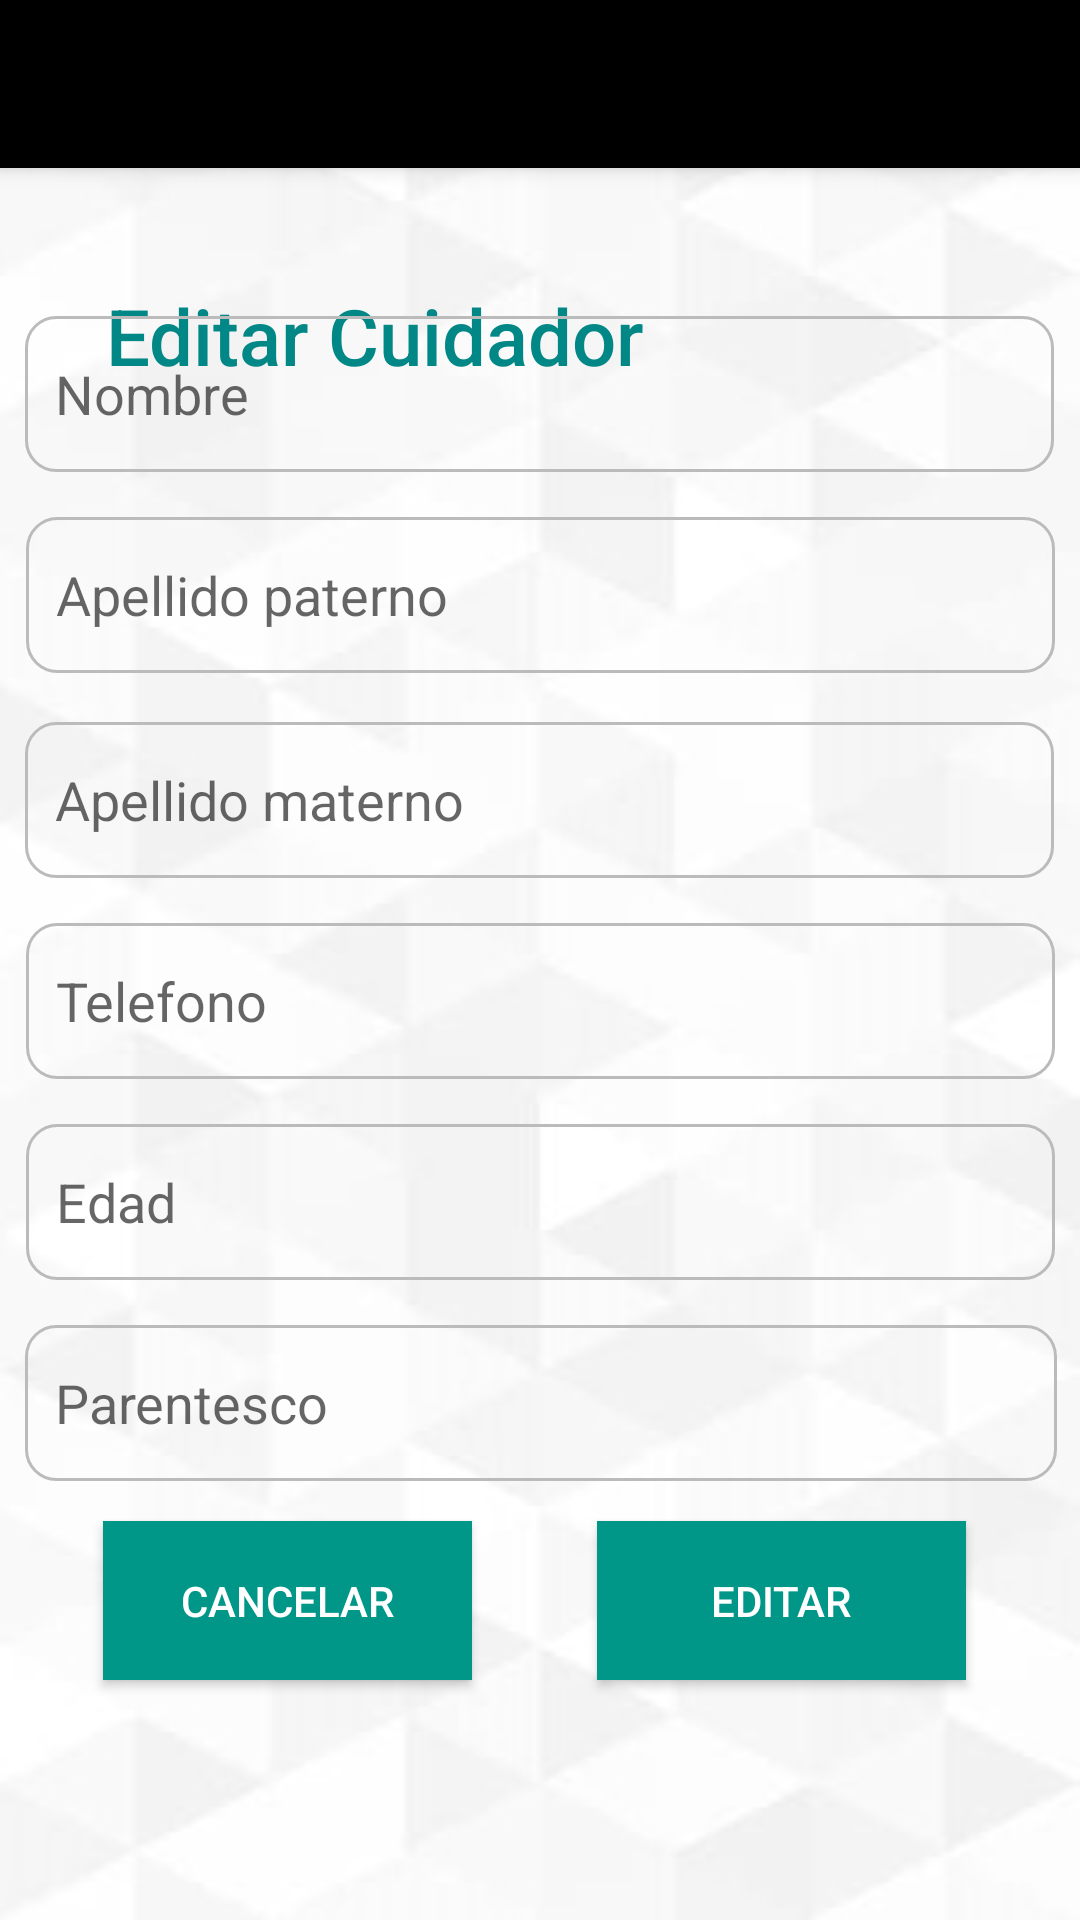

Android layout source for this screen:
<!-- AndroidManifest.xml: application theme Theme.App_medC -->
<!-- res/layout/activity_editar_cuid.xml -->
<?xml version="1.0" encoding="utf-8"?>
<androidx.constraintlayout.widget.ConstraintLayout xmlns:android="http://schemas.android.com/apk/res/android"
    xmlns:app="http://schemas.android.com/apk/res-auto"
    xmlns:tools="http://schemas.android.com/tools"
    android:layout_width="match_parent"
    android:layout_height="match_parent"
    android:background="@drawable/background_blanco"
    tools:context=".CuidadorEliminar">

    <androidx.appcompat.widget.Toolbar
        android:id="@+id/my_toolbar"
        android:layout_width="match_parent"
        android:layout_height="?attr/actionBarSize"
        android:background="?attr/colorPrimary"
        android:elevation="4dp"
        android:theme="@style/ThemeOverlay.AppCompat.ActionBar"
        app:layout_constraintBottom_toBottomOf="parent"
        app:layout_constraintTop_toTopOf="parent"
        app:layout_constraintVertical_bias="0.0"
        app:popupTheme="@style/ThemeOverlay.AppCompat.Light"
        tools:layout_editor_absoluteX="-16dp" />


    <TextView
        android:id="@+id/textView"
        android:layout_width="wrap_content"
        android:layout_height="wrap_content"
        android:text="Editar Cuidador"
        android:textAppearance="@style/TextAppearance.AppCompat.Body2"
        android:textColor="@color/teal_700"
        android:textSize="26sp"
        app:layout_constraintBottom_toBottomOf="parent"
        app:layout_constraintEnd_toEndOf="parent"
        app:layout_constraintHorizontal_bias="0.196"
        app:layout_constraintStart_toStartOf="parent"
        app:layout_constraintTop_toTopOf="parent"
        app:layout_constraintVertical_bias="0.156" />

    <EditText
        android:id="@+id/PT_nom_cuid"
        android:layout_width="343dp"
        android:layout_height="52dp"
        android:layout_marginBottom="15dp"
        android:background="@drawable/style_bordes_editext"
        android:ems="10"
        android:hint="Nombre"
        android:inputType="textPersonName"
        app:layout_constraintBottom_toTopOf="@+id/PT_apa_cuid"
        app:layout_constraintEnd_toEndOf="parent"
        app:layout_constraintHorizontal_bias="0.485"
        app:layout_constraintStart_toStartOf="parent"
        app:layout_constraintTop_toTopOf="parent"
        app:layout_constraintVertical_bias="1.0" />

    <EditText
        android:id="@+id/PT_apa_cuid"
        android:layout_width="343dp"
        android:layout_height="52dp"
        android:layout_marginBottom="15dp"
        android:background="@drawable/style_bordes_editext"
        android:ems="10"
        android:hint="Apellido paterno"
        android:inputType="textPersonName"
        app:layout_constraintBottom_toTopOf="@+id/PT_ama_cuid"
        app:layout_constraintEnd_toEndOf="parent"
        app:layout_constraintStart_toStartOf="parent"
        app:layout_constraintTop_toBottomOf="@+id/my_toolbar"
        app:layout_constraintVertical_bias="0.989" />

    <EditText
        android:id="@+id/PT_ama_cuid"
        android:layout_width="343dp"
        android:layout_height="52dp"
        android:layout_marginBottom="15dp"
        android:background="@drawable/style_bordes_editext"
        android:ems="10"
        android:hint="Apellido materno"
        android:inputType="textPersonName"
        app:layout_constraintBottom_toTopOf="@+id/PT_telefono_cuid"
        app:layout_constraintEnd_toEndOf="parent"
        app:layout_constraintHorizontal_bias="0.485"
        app:layout_constraintStart_toStartOf="parent"
        app:layout_constraintTop_toTopOf="parent"
        app:layout_constraintVertical_bias="1.0" />


    <EditText
        android:id="@+id/PT_telefono_cuid"
        android:layout_width="343dp"
        android:layout_height="52dp"
        android:layout_marginBottom="15dp"
        android:background="@drawable/style_bordes_editext"
        android:ems="10"
        android:hint="Telefono"
        android:inputType="text|number"
        android:minHeight="38dp"
        app:layout_constraintBottom_toTopOf="@+id/PT_edad_cuid"
        app:layout_constraintEnd_toEndOf="parent"
        app:layout_constraintStart_toStartOf="parent"
        app:layout_constraintTop_toBottomOf="@+id/my_toolbar"
        app:layout_constraintVertical_bias="1.0" />

    <EditText
        android:id="@+id/PT_edad_cuid"
        android:layout_width="343dp"
        android:layout_height="52dp"
        android:layout_marginBottom="15dp"
        android:background="@drawable/style_bordes_editext"
        android:ems="10"
        android:hint="Edad"
        android:inputType="textPersonName"
        android:minHeight="48dp"
        app:layout_constraintBottom_toTopOf="@+id/PT_parentesco_cuid"
        app:layout_constraintEnd_toEndOf="parent"
        app:layout_constraintStart_toStartOf="parent"
        app:layout_constraintTop_toTopOf="@+id/my_toolbar"
        app:layout_constraintVertical_bias="1.0" />

    <EditText
        android:id="@+id/PT_parentesco_cuid"
        android:layout_width="344dp"
        android:layout_height="52dp"
        android:layout_marginStart="16dp"
        android:layout_marginEnd="16dp"
        android:background="@drawable/style_bordes_editext"
        android:ems="10"
        android:hint="Parentesco"
        android:inputType="textPersonName"
        app:layout_constraintBottom_toBottomOf="parent"
        app:layout_constraintEnd_toEndOf="parent"
        app:layout_constraintHorizontal_bias="0.485"
        app:layout_constraintStart_toStartOf="parent"
        app:layout_constraintTop_toTopOf="parent"
        app:layout_constraintVertical_bias="0.751" />

    <Button
        android:id="@+id/btn_editar_cuid"
        android:layout_width="123dp"
        android:layout_height="53dp"
        android:layout_marginBottom="80dp"
        android:background="@color/darkGreen"
        android:text="Editar"
        android:textColor="@color/white"
        app:cornerRadius="20dp"
        app:layout_constraintBottom_toBottomOf="parent"
        app:layout_constraintEnd_toEndOf="parent"
        app:layout_constraintHorizontal_bias="0.84"
        app:layout_constraintStart_toStartOf="parent"
        app:layout_constraintTop_toBottomOf="@+id/PT_parentesco_cuidador"
        app:layout_constraintVertical_bias="1.0" />

    <Button
        android:id="@+id/btn_eliminar_cuid"
        android:layout_width="123dp"
        android:layout_height="53dp"
        android:layout_marginBottom="80dp"
        android:background="@color/darkGreen"
        android:text="Cancelar"
        android:textColor="@color/white"
        app:cornerRadius="20dp"
        app:layout_constraintBottom_toBottomOf="parent"
        app:layout_constraintEnd_toEndOf="parent"
        app:layout_constraintHorizontal_bias="0.145"
        app:layout_constraintStart_toStartOf="parent"
        app:layout_constraintTop_toBottomOf="@+id/PT_parentesco_cuidador"
        app:layout_constraintVertical_bias="1.0" />

</androidx.constraintlayout.widget.ConstraintLayout>
<!-- resources referenced by this layout -->
<resources>
  <color name="darkGreen">#009688</color>
  <color name="teal_700">#FF018786</color>
  <color name="white">#FFFFFFFF</color>
  <!-- drawable background_blanco: jpg bitmap (drawable-v24, 31671 bytes) -->
  <!-- drawable style_bordes_editext (drawable) -->
  <?xml version="1.0" encoding="utf-8"?>
  <shape xmlns:android="http://schemas.android.com/apk/res/android" android:shape="rectangle">
  <stroke android:width="1sp"
      android:color="@color/gris"/>
      <padding android:bottom="10sp"
          android:left="10sp"
          android:right="10sp"
          android:top="10sp"/>
      <corners android:radius="10dp"/>
  </shape>
  <style name="Theme.App_medC" parent="Theme.AppCompat.Light.DarkActionBar">
          
          <item name="colorPrimary">@color/black</item>
          <item name="colorPrimaryDark">@color/purple_700</item>
          <item name="colorAccent">@color/black</item>
          
      </style>
  <color name="gris">#bbbbbb</color>
  <color name="black">#FF000000</color>
  <color name="purple_700">#FF3700B3</color>
</resources>
